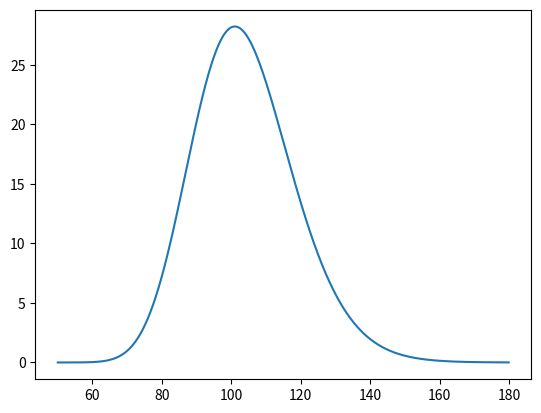

This figure's Python source:
import numpy as np
from scipy.stats import norm
import pandas as pd
import matplotlib.pyplot as plt


# Analytical prices call and put option
def blackscholes_option(S, K, T, r, q, sigma, flag='Call'):
    """
    It gives the analytical price of call and put option using the GBM model (Black-Scholes formula).
    :param S: float, initial level of the asset
    :param K: float, strike level
    :param T: float, maturity
    :param r: float, zero coupon risk free rate
    :param q: float, dividend rate
    :param sigma: float, volatility
    :param flag: str, available choices: "Call", "Put"
    :return: float
    """
    if flag == 'Call':
        w = 1
    elif flag == 'Put':
        w = -1
    else:
        raise Exception('Unknown option type.')

    d1 = (np.log(S / K) + (r - q + 0.5 * np.power(sigma, 2)) * T) / (sigma * np.sqrt(T))
    d2 = d1 - sigma * np.sqrt(T)

    price = w * (np.exp(-q * T) * S * norm.cdf(w * d1) - np.exp(-r * T) * K * norm.cdf(w * d2))

    return price

def bs_vega(S, K, T, r, q, sigma, flag='Call'):
    """
    it gives the analytical value of the vega, which is the sensitivity of a Black Scholes option
    with respect to the volatility.
    :param S: float, initial level of the asset
    :param K: float, strike level
    :param T: float, maturity
    :param r: float, zero coupon risk free rate
    :param q: float, dividend rate
    :param sigma: float, volatility
    :param flag: str, available choices: "Call", "Put"
    :return: float
    """
    if flag == 'Call':
        w = 1
    elif flag == 'Put':
        raise NotImplementedError("Greek Vega not yet implemented for Put options")
    else:
        raise Exception('Unknown option type.')

    d1 = (np.log(S / K) + (r - q + 0.5 * np.power(sigma, 2)) * T) / (sigma * np.sqrt(T))

    return np.exp(-q * T) * S * np.sqrt(T) * norm.pdf(d1)



if __name__=='__main__':

    # graphic of vega option when strikes varies
    S = np.arange(50, 180, 0.1)
    # S = 100.
    K = 100.
    # K = np.arange(60, 140, 0.1)
    T = .5
    r = 0.
    q = 0.
    sigma = 0.20
    plt.plot(S, bs_vega(S, K, T, r, q, sigma))
    plt.show()